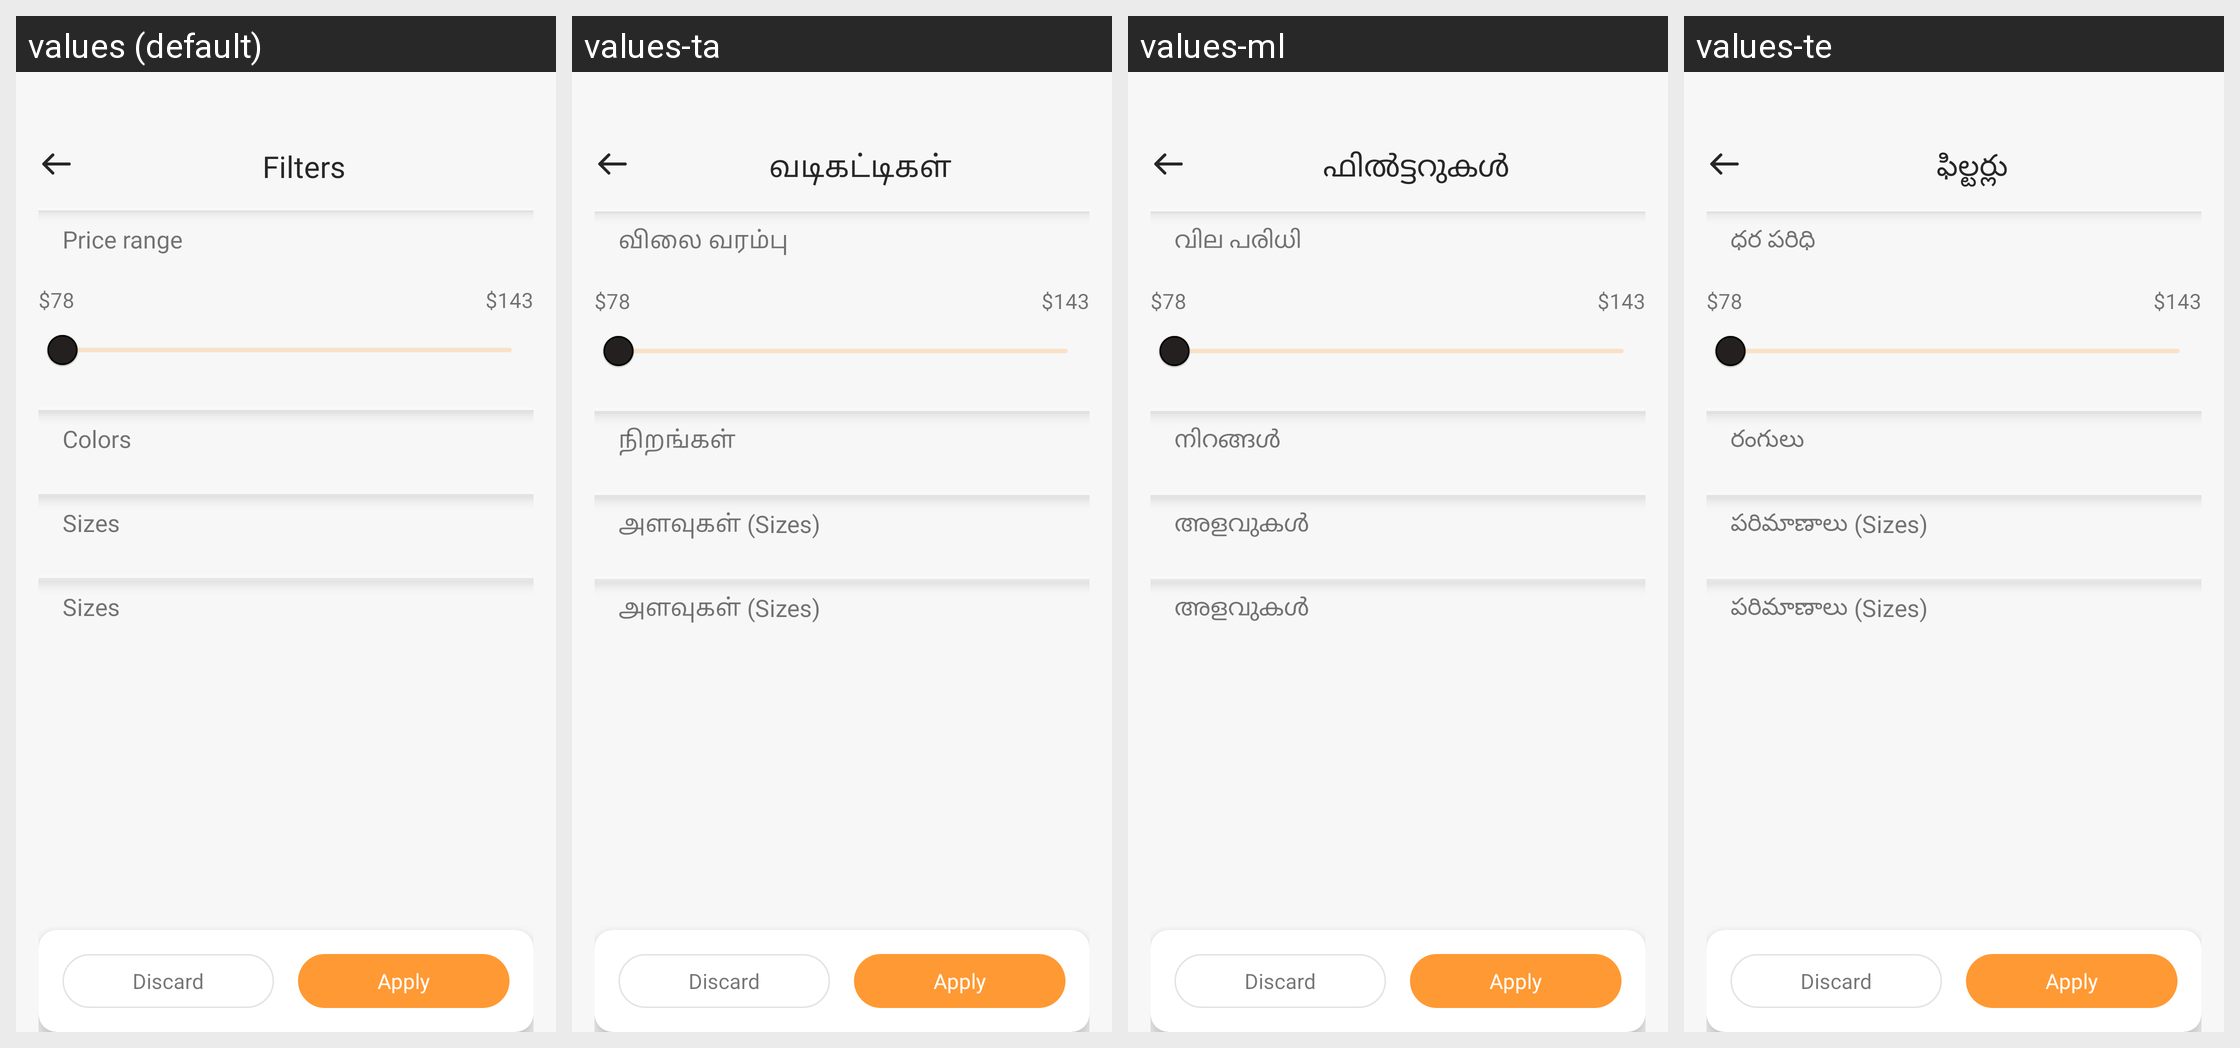

The same Android screen rendered under several of its app's locales, left to right. List the strings drawn on it with the default value and each locale's translation.
Android screen res/layout/fragment_filter.xml rendered under 4 locales, left to right: values (default), values-ta, values-ml, values-te. Device: Nexus 5 (rendered at 1080×1920; each locale shown at half size, 540×960, under a caption strip naming it); theme Theme.ADHYATMAH.
Other locales in the repository, not shown: values-bn, values-gu, values-hi, values-kn, values-mr, values-or.
Strings drawn on this screen, with the default value and each locale's value (text and hints the layout hard-codes, and strings that could not be matched under every locale, appear in the picture but are not listed):

filters
  values: Filters
  values-ta: வடிகட்டிகள்
  values-ml: ഫിൽട്ടറുകൾ
  values-te: ఫిల్టర్లు

price_range
  values: Price range
  values-ta: விலை வரம்பு
  values-ml: വില പരിധി
  values-te: ధర పరిధి

colors
  values: Colors
  values-ta: நிறங்கள்
  values-ml: നിറങ്ങൾ
  values-te: రంగులు

sizes
  values: Sizes
  values-ta: அளவுகள் (Sizes)
  values-ml: അളവുകൾ
  values-te: పరిమాణాలు (Sizes)
